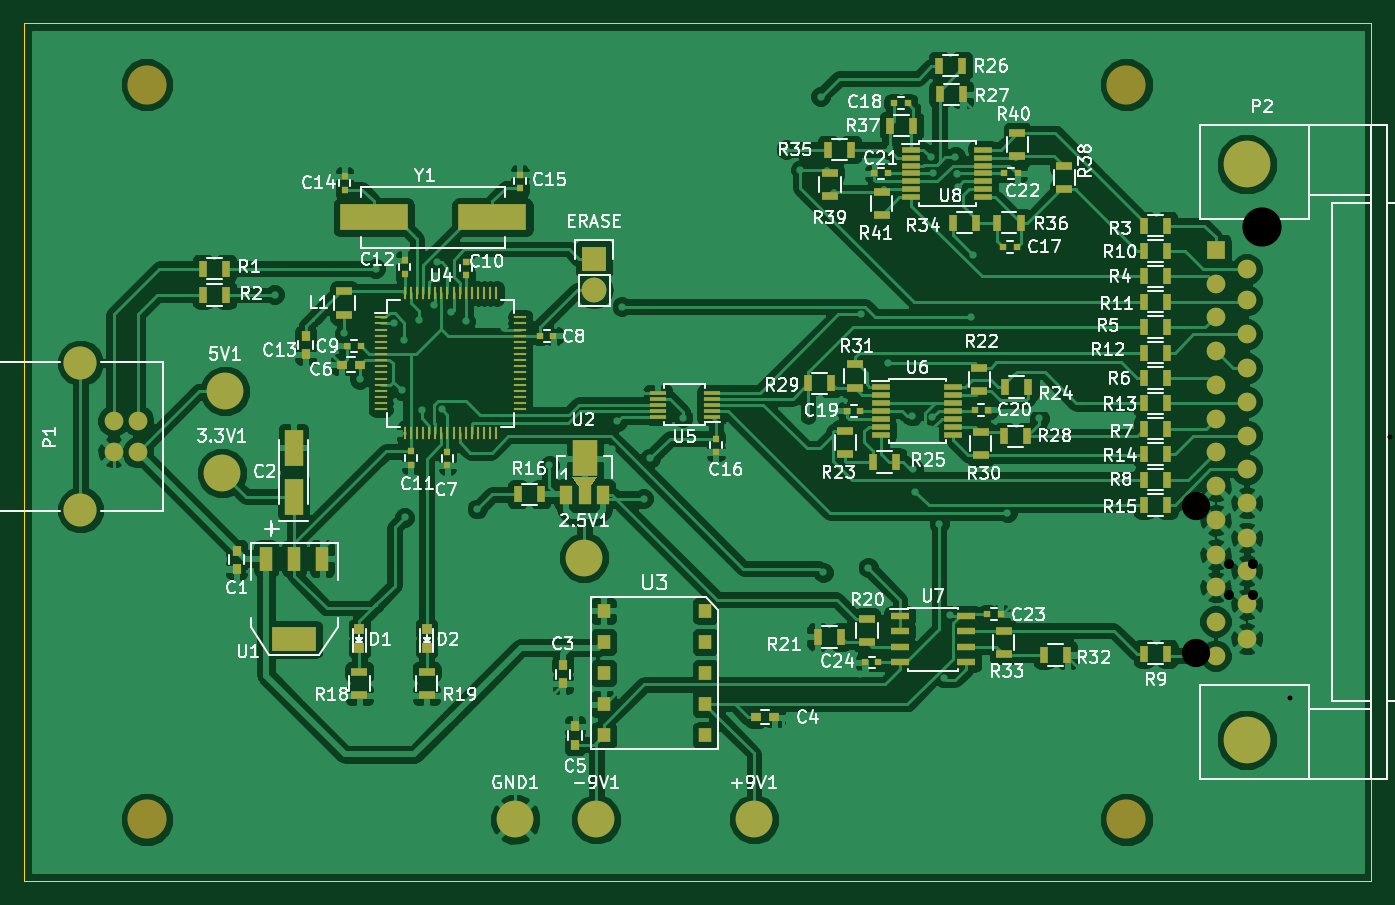
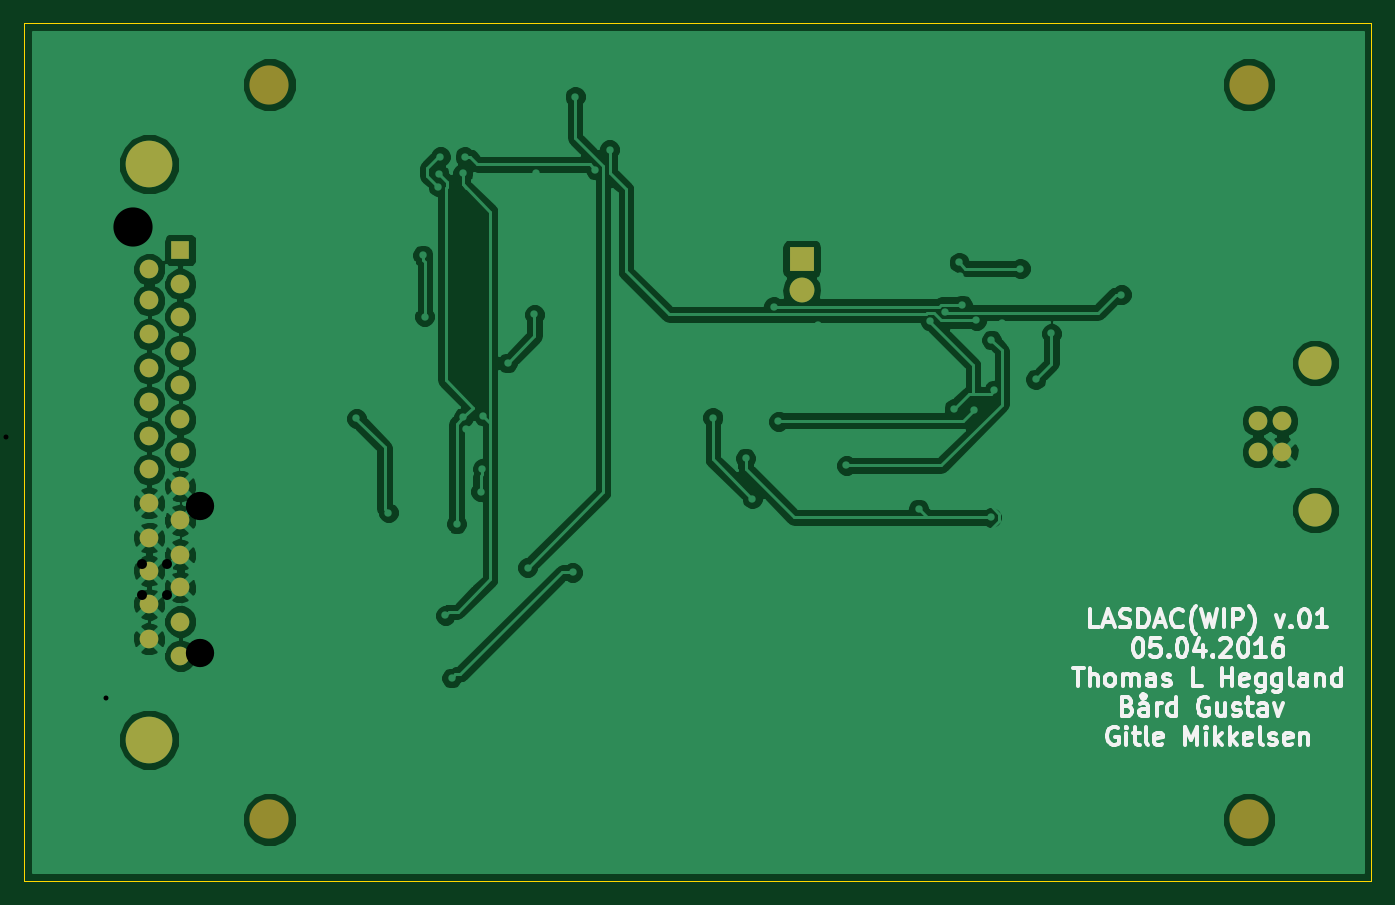
Circuit board: 9 layer files. Board 110.0 x 70.0 mm.
- bottom_copper: LASDAC-B.Cu.gbr (81524 bytes)
- bottom_mask: LASDAC-B.Mask.gbr (1441 bytes)
- bottom_silk: LASDAC-B.SilkS.gbr (18048 bytes)
- outline: LASDAC-Edge.Cuts.gbr (467 bytes)
- top_copper: LASDAC-F.Cu.gbr (206913 bytes)
- top_mask: LASDAC-F.Mask.gbr (9071 bytes)
- top_silk: LASDAC-F.SilkS.gbr (84431 bytes)
- drill: LASDAC-NPTH.drl (215 bytes)
- drill: LASDAC.drl (2054 bytes)

=== bottom_copper: LASDAC-B.Cu.gbr (81524 bytes, source omitted) ===
=== bottom_mask: LASDAC-B.Mask.gbr ===
G04 #@! TF.FileFunction,Soldermask,Bot*
%FSLAX46Y46*%
G04 Gerber Fmt 4.6, Leading zero omitted, Abs format (unit mm)*
G04 Created by KiCad (PCBNEW 4.0.1-stable) date 17/04/2016 17:24:36*
%MOMM*%
G01*
G04 APERTURE LIST*
%ADD10C,0.100000*%
%ADD11C,1.524000*%
%ADD12C,2.700020*%
%ADD13C,3.810000*%
%ADD14R,1.524000X1.524000*%
%ADD15C,3.200000*%
%ADD16R,2.032000X2.032000*%
%ADD17O,2.032000X2.032000*%
G04 APERTURE END LIST*
D10*
D11*
X78174000Y-80810000D03*
X78174000Y-83350000D03*
X76175020Y-83350000D03*
X76175020Y-80810000D03*
D12*
X73475000Y-76080520D03*
X73475000Y-88079480D03*
D13*
X168720000Y-106845000D03*
X168720000Y-59855000D03*
D14*
X166180000Y-66840000D03*
D11*
X166180000Y-69634000D03*
X166180000Y-72301000D03*
X166180000Y-75095000D03*
X166180000Y-77889000D03*
X166180000Y-80683000D03*
X166180000Y-83350000D03*
X166180000Y-86144000D03*
X166180000Y-88938000D03*
X166180000Y-91732000D03*
X166180000Y-94399000D03*
X166180000Y-97193000D03*
X166180000Y-99987000D03*
X168720000Y-68414800D03*
X168720000Y-70954800D03*
X168720000Y-73748800D03*
X168720000Y-76492000D03*
X168720000Y-79235200D03*
X168720000Y-82029200D03*
X168720000Y-84772400D03*
X168720000Y-87515600D03*
X168720000Y-90360400D03*
X168720000Y-93052800D03*
X168720000Y-95796000D03*
X168720000Y-98590000D03*
D15*
X158900000Y-113350000D03*
X78900000Y-53350000D03*
X78900000Y-113350000D03*
X158900000Y-53350000D03*
D16*
X115425000Y-67585000D03*
D17*
X115425000Y-70125000D03*
M02*

=== bottom_silk: LASDAC-B.SilkS.gbr (18048 bytes, source omitted) ===
=== outline: LASDAC-Edge.Cuts.gbr ===
G04 #@! TF.FileFunction,Profile,NP*
%FSLAX46Y46*%
G04 Gerber Fmt 4.6, Leading zero omitted, Abs format (unit mm)*
G04 Created by KiCad (PCBNEW 4.0.1-stable) date 17/04/2016 17:24:36*
%MOMM*%
G01*
G04 APERTURE LIST*
%ADD10C,0.100000*%
G04 APERTURE END LIST*
D10*
X68900000Y-48350000D02*
X178900000Y-48350000D01*
X68900000Y-118350000D02*
X68900000Y-48350000D01*
X178900000Y-118350000D02*
X68900000Y-118350000D01*
X178900000Y-48350000D02*
X178900000Y-118350000D01*
M02*

=== top_copper: LASDAC-F.Cu.gbr (206913 bytes, source omitted) ===
=== top_mask: LASDAC-F.Mask.gbr (9071 bytes, source omitted) ===
=== top_silk: LASDAC-F.SilkS.gbr (84431 bytes, source omitted) ===
=== drill: LASDAC-NPTH.drl ===
M48
;DRILL file {KiCad 4.0.1-stable} date 08/04/2016 12:11:28
;FORMAT={-:-/ absolute / inch / decimal}
FMAT,2
INCH,TZ
T1C0.126
%
G90
G05
M72
T1
X6.6929Y-2.5591
X6.6929Y-4.9213
X9.8425Y-2.5591
X9.8425Y-4.9213
T0
M30

=== drill: LASDAC.drl ===
M48
;DRILL file {KiCad 4.0.1-stable} date 08/04/2016 12:11:28
;FORMAT={-:-/ absolute / inch / decimal}
FMAT,2
INCH,TZ
T1C0.016
T2C0.032
T3C0.040
T4C0.091
T5C0.120
%
G90
G05
M72
T1
X6.7825Y-4.0709
X7.1033Y-3.2343
X7.1841Y-4.0876
X7.2815Y-3.4222
X7.3278Y-3.3583
X7.3287Y-2.8022
X7.376Y-4.5719
X7.378Y-3.5059
X7.4281Y-3.1506
X7.4656Y-3.6555
X7.4872Y-3.3268
X7.503Y-3.0748
X7.5118Y-3.5413
X7.5207Y-3.3799
X7.5217Y-3.9498
X7.5404Y-3.8268
X7.5689Y-3.3169
X7.5689Y-3.5965
X7.5709Y-3.6358
X7.5925Y-4.5699
X7.6152Y-3.2677
X7.6211Y-3.1732
X7.6247Y-3.1306
X7.6407Y-3.6014
X7.6604Y-3.8287
X7.6703Y-3.2913
X7.7175Y-3.3189
X7.7549Y-3.9232
X7.7687Y-3.1713
X7.8415Y-3.3415
X7.8917Y-2.8022
X7.9872Y-3.7835
X8.0797Y-3.3307
X8.1112Y-3.5965
X8.189Y-3.7293
X8.2057Y-4.5118
X8.2136Y-3.6594
X8.2156Y-4.2598
X8.2205Y-3.2726
X8.2884Y-3.3524
X8.2904Y-3.8898
X8.311Y-3.7598
X8.4734Y-3.6329
X8.5148Y-3.6594
X8.6132Y-3.7047
X8.6339Y-3.5689
X8.7392Y-4.6516
X8.748Y-2.7677
X8.7943Y-2.8327
X8.8287Y-4.3967
X8.8455Y-3.6654
X8.8593Y-2.5974
X8.8671Y-4.127
X8.9843Y-2.8445
X8.9852Y-4.4537
X8.9902Y-3.2972
X9.0118Y-4.1122
X9.0768Y-3.4537
X9.1545Y-3.624
X9.1575Y-3.7943
X9.1634Y-3.8671
X9.2116Y-3.6673
X9.2136Y-2.7913
X9.2185Y-3.628
X9.2205Y-2.8435
X9.2402Y-3.9715
X9.2561Y-4.4667
X9.2766Y-4.2657
X9.2923Y-2.7913
X9.2972Y-2.8455
X9.3002Y-2.8871
X9.3435Y-3.3051
X9.3489Y-3.1068
X9.3593Y-2.6496
X9.4596Y-3.935
X9.4823Y-4.2224
X9.5413Y-2.8455
X9.563Y-3.6319
X9.6033Y-3.5984
X9.7156Y-4.4606
T2
X6.5856Y-3.6402
X6.5856Y-3.7402
X6.6643Y-3.6402
X6.6643Y-3.7402
T3
X8.1309Y-3.1195
X8.1309Y-3.2195
X10.1291Y-3.0902
X10.1291Y-3.2002
X10.1291Y-3.3052
X10.1291Y-3.4152
X10.1291Y-3.5252
X10.1291Y-3.6352
X10.1291Y-3.7402
X10.1291Y-3.8502
X10.1291Y-3.9602
X10.1291Y-4.0702
X10.1291Y-4.1752
X10.1291Y-4.2852
X10.1291Y-4.3952
X10.2291Y-3.1522
X10.2291Y-3.2522
X10.2291Y-3.3622
X10.2291Y-3.4702
X10.2291Y-3.5782
X10.2291Y-3.6882
X10.2291Y-3.7962
X10.2291Y-3.9042
X10.2291Y-4.0162
X10.2291Y-4.1222
X10.2291Y-4.2302
X10.2291Y-4.3402
T4
X6.4793Y-3.454
X6.4793Y-3.9264
T5
X10.2291Y-2.8152
X10.2291Y-4.6652
T0
M30
